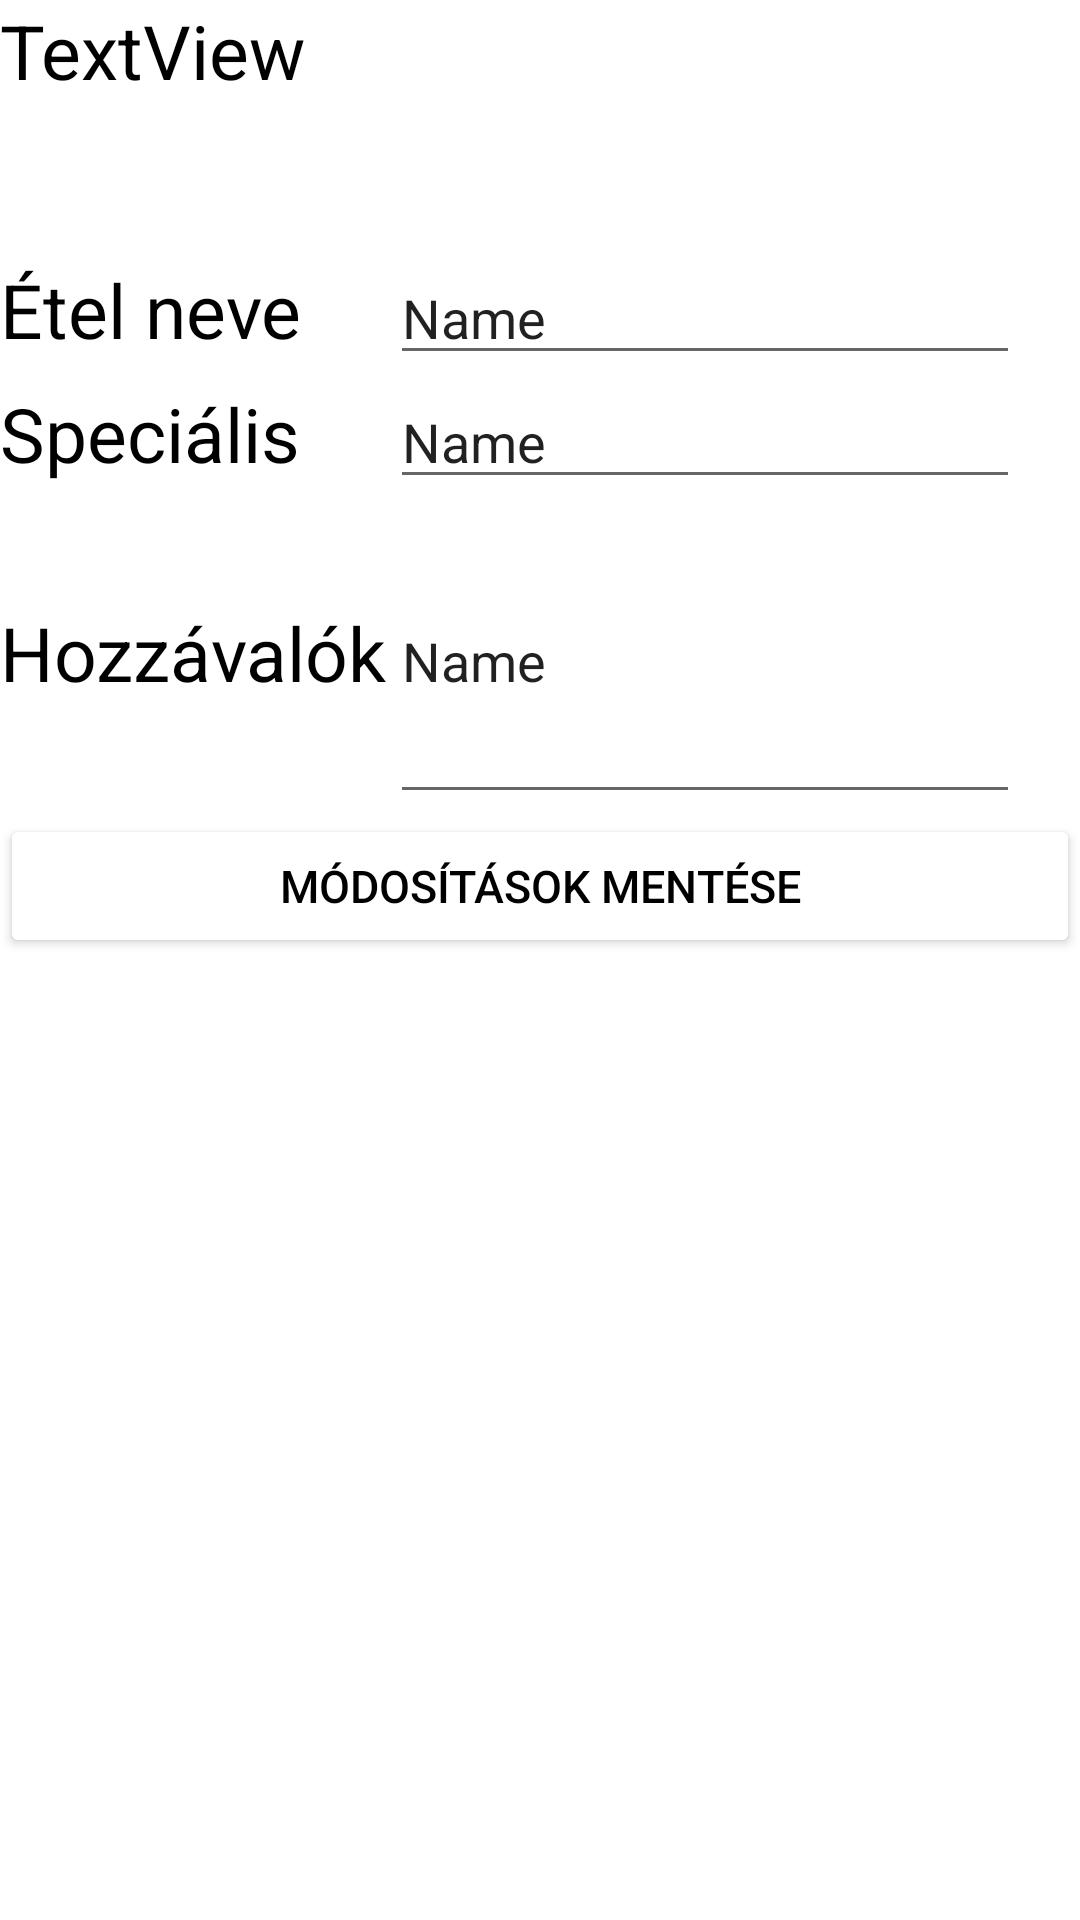

The Android layout XML behind this screen, and the referenced resources:
<!-- AndroidManifest.xml: application theme Theme.EatIt -->
<!-- res/layout/activity_menu_detail_modify.xml -->
<?xml version="1.0" encoding="utf-8"?>
<LinearLayout xmlns:android="http://schemas.android.com/apk/res/android"
    xmlns:app="http://schemas.android.com/apk/res-auto"
    xmlns:tools="http://schemas.android.com/tools"
    android:layout_width="match_parent"
    android:layout_height="match_parent"
    android:background="@drawable/backgroundactivity"
    android:orientation="vertical"
    tools:context=".MenuDetailModifyActivity">

    <TextView
        android:id="@+id/DateTV"
        android:layout_width="match_parent"
        android:layout_height="wrap_content"
        android:paddingBottom="50sp"
        android:text="TextView"
        android:textSize="25sp" />

    <TableLayout
        android:layout_width="match_parent"
        android:layout_height="wrap_content">

        <TableRow
            android:layout_width="match_parent"
            android:layout_height="match_parent">

            <TextView
                android:id="@+id/foodNameTV"
                android:layout_width="wrap_content"
                android:layout_height="wrap_content"
                android:text="Étel neve"
                android:textSize="25sp" />

            <EditText
                android:id="@+id/foodNameET"
                android:layout_width="wrap_content"
                android:layout_height="wrap_content"
                android:ems="10"
                android:inputType="text"
                android:text="Name" />
        </TableRow>

        <TableRow
            android:layout_width="match_parent"
            android:layout_height="match_parent">

            <TextView
                android:id="@+id/ingrTV"
                android:layout_width="wrap_content"
                android:layout_height="wrap_content"
                android:paddingRight="30sp"
                android:text="Speciális"
                android:textSize="25sp" />

            <EditText
                android:id="@+id/ingrET"
                android:layout_width="wrap_content"
                android:layout_height="wrap_content"
                android:ems="10"
                android:inputType="text"
                android:text="Name" />

        </TableRow>

        <TableRow
            android:layout_width="match_parent"
            android:layout_height="match_parent">

            <TextView
                android:id="@+id/specialTagTV"
                android:layout_width="wrap_content"
                android:layout_height="wrap_content"
                android:text="Hozzávalók"
                android:textSize="25sp" />

            <EditText
                android:id="@+id/specialTagET"
                android:layout_width="wrap_content"
                android:layout_height="105dp"
                android:ems="10"
                android:inputType="text"
                android:text="Name" />
        </TableRow>
    </TableLayout>

    <Button
        android:id="@+id/saveModifyBtn"
        style="@style/gomb"
        android:layout_width="match_parent"
        android:layout_height="wrap_content"
        android:text="Módosítások mentése" />

</LinearLayout>
<!-- resources referenced by this layout -->
<resources>
  <style name="gomb">
          <item name="backgroundTint">@color/gomb</item>
          <item name="android:textColor">@color/betu</item>
          <item name="cornerRadius">40dp</item>
          <item name="android:textSize">15sp</item>
  
      </style>
  <style name="Theme.EatIt" parent="Theme.MaterialComponents.DayNight.NoActionBar">
          
          <item name="colorPrimary">@color/teal_200</item>
          <item name="colorPrimaryVariant">@color/white</item>
          <item name="colorOnPrimary">@color/white</item>
          
          <item name="colorSecondary">@color/teal_200</item>
          <item name="colorSecondaryVariant">@color/teal_700</item>
          <item name="colorOnSecondary">@color/black</item>
          
          <item name="android:statusBarColor">@color/gray</item>
          <item name="android:textColor">#000000</item>
          
      </style>
  <color name="teal_200">#FF03DAC5</color>
  <color name="white">#FFFFFFFF</color>
  <color name="teal_700">#FF018786</color>
  <color name="black">#FF000000</color>
  <color name="gray">#757575</color>
</resources>
